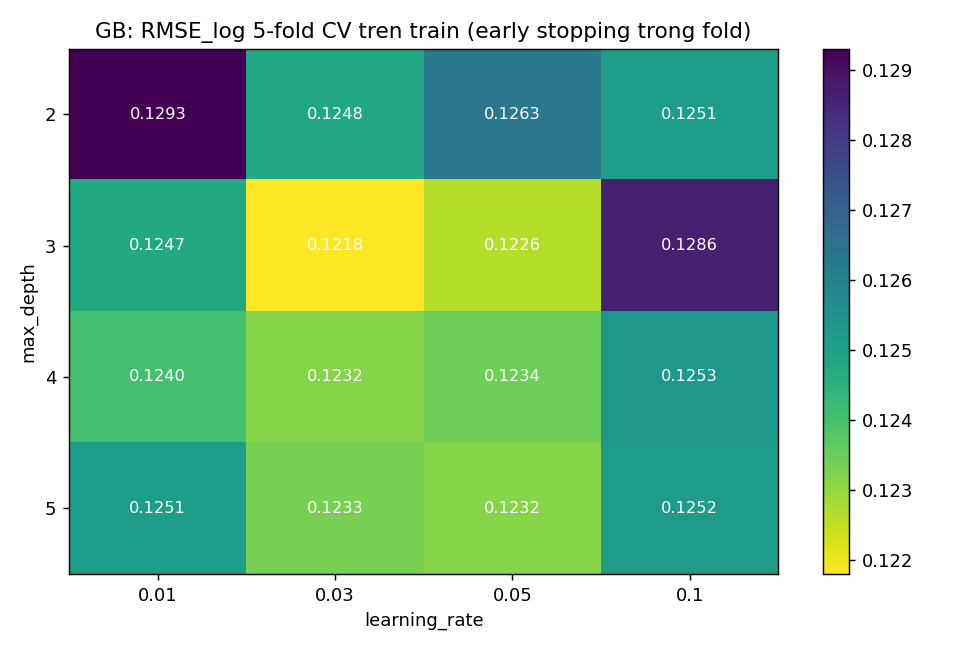

Source data for this figure (header and first rows):
learning_rate, max_depth, RMSE_log_train, RMSE_log_cv, std_cv, fit_s_TB
0.01, 2, 0.09804, 0.1293, 0.01481, 3.335
0.01, 3, 0.08395, 0.1247, 0.01417, 3.013
0.01, 4, 0.07047, 0.124, 0.01492, 2.875
0.01, 5, 0.06253, 0.1251, 0.01459, 2.647
0.03, 2, 0.08741, 0.1248, 0.01601, 1.787
0.03, 3, 0.07176, 0.1218, 0.01543, 1.757
0.03, 4, 0.06132, 0.1232, 0.01497, 1.562
0.03, 5, 0.05121, 0.1233, 0.01299, 1.502
0.05, 2, 0.08806, 0.1263, 0.01259, 1.149
0.05, 3, 0.06825, 0.1226, 0.01375, 1.259
0.05, 4, 0.05645, 0.1234, 0.01553, 1.178
0.05, 5, 0.04682, 0.1232, 0.0117, 1.208
0.1, 2, 0.0785, 0.1251, 0.01512, 1.121
0.1, 3, 0.06759, 0.1286, 0.01464, 0.8882
0.1, 4, 0.05549, 0.1253, 0.01381, 0.8417
0.1, 5, 0.04347, 0.1252, 0.01242, 0.9171
